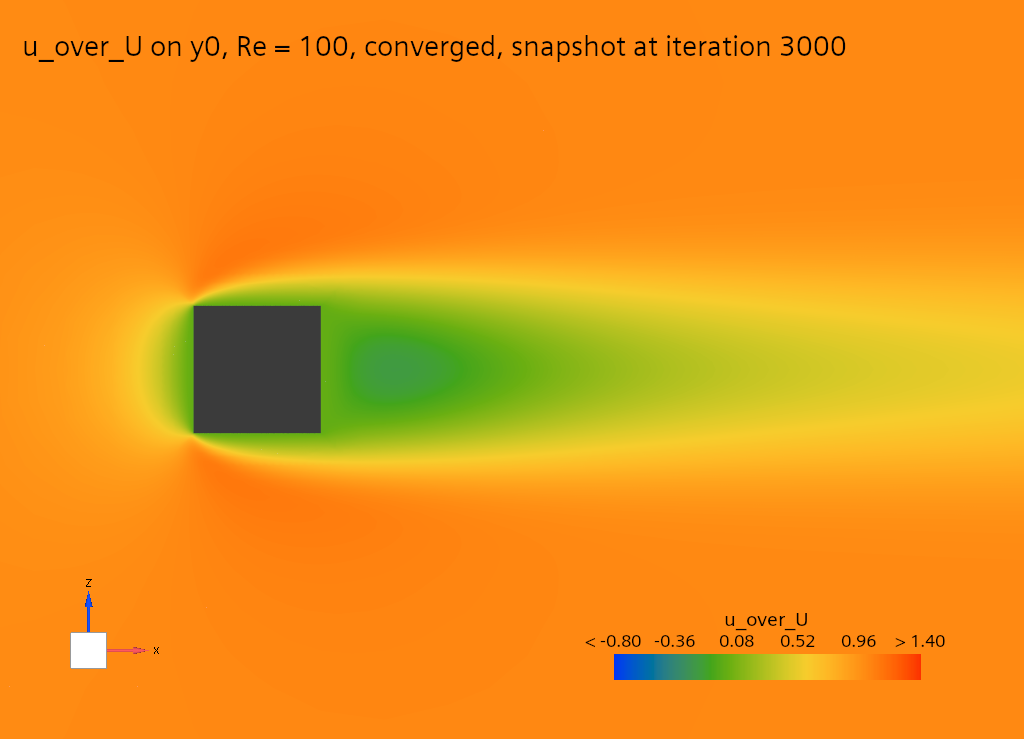

The table this chart was drawn from, first rows:
# plane y_D = 0 | grid 33 x 13, spacing 0.25 D | 415 of 429 nodes | fiel…
x_D, z_D, cp, u_over_U, v_over_U, w_over_U
-2.000, -1.500, 0.048, 0.987, 0.000, -0.023
-1.750, -1.500, 0.052, 0.985, 0.000, -0.032
-1.500, -1.500, 0.052, 0.985, 0.000, -0.040
-1.250, -1.500, 0.046, 0.988, 0.000, -0.052
-1.000, -1.500, 0.030, 0.995, 0.000, -0.064
-0.750, -1.500, 0.005, 1.007, 0.000, -0.073
-0.500, -1.500, -0.028, 1.023, 0.000, -0.075
-0.250, -1.500, -0.060, 1.039, 0.000, -0.068
0.000, -1.500, -0.082, 1.050, 0.000, -0.055
0.250, -1.500, -0.093, 1.057, 0.000, -0.040
0.500, -1.500, -0.095, 1.058, 0.000, -0.024
0.750, -1.500, -0.091, 1.056, 0.000, -0.011
1.000, -1.500, -0.082, 1.052, 0.000, 0.001
1.250, -1.500, -0.071, 1.046, 0.000, 0.010
1.500, -1.500, -0.058, 1.040, 0.000, 0.016
1.750, -1.500, -0.046, 1.034, 0.000, 0.020
2.000, -1.500, -0.034, 1.028, 0.000, 0.022
2.250, -1.500, -0.025, 1.023, 0.000, 0.022
2.500, -1.500, -0.017, 1.019, 0.000, 0.021
2.750, -1.500, -0.011, 1.016, 0.000, 0.020
3.000, -1.500, -0.006, 1.014, 0.000, 0.018
3.250, -1.500, -0.003, 1.012, 0.000, 0.016
3.500, -1.500, -0.001, 1.011, 0.000, 0.015
3.750, -1.500, 0.000, 1.010, 0.000, 0.013
4.000, -1.500, 0.001, 1.009, 0.000, 0.011
4.250, -1.500, 0.002, 1.008, 0.000, 0.010
4.500, -1.500, 0.002, 1.008, 0.000, 0.009
4.750, -1.500, 0.002, 1.007, 0.000, 0.008
5.000, -1.500, 0.002, 1.007, 0.000, 0.007
5.250, -1.500, 0.002, 1.006, 0.000, 0.006
5.500, -1.500, 0.002, 1.006, 0.000, 0.006
5.750, -1.500, 0.001, 1.005, 0.000, 0.005
6.000, -1.500, 0.001, 1.005, 0.000, 0.005
-2.000, -1.250, 0.063, 0.980, 0.000, -0.026
-1.750, -1.250, 0.071, 0.976, 0.000, -0.035
-1.500, -1.250, 0.076, 0.973, 0.000, -0.047
-1.250, -1.250, 0.075, 0.972, 0.000, -0.067
-1.000, -1.250, 0.058, 0.979, 0.000, -0.088
-0.750, -1.250, 0.018, 0.998, 0.000, -0.108
-0.500, -1.250, -0.041, 1.026, 0.000, -0.115
-0.250, -1.250, -0.096, 1.054, 0.000, -0.103
0.000, -1.250, -0.128, 1.071, 0.000, -0.079
0.250, -1.250, -0.137, 1.077, 0.000, -0.053
0.500, -1.250, -0.134, 1.076, 0.000, -0.030
0.750, -1.250, -0.123, 1.071, 0.000, -0.011
1.000, -1.250, -0.107, 1.062, 0.000, 0.005
1.250, -1.250, -0.089, 1.052, 0.000, 0.017
1.500, -1.250, -0.070, 1.041, 0.000, 0.025
1.750, -1.250, -0.052, 1.031, 0.000, 0.030
2.000, -1.250, -0.036, 1.021, 0.000, 0.031
2.250, -1.250, -0.023, 1.014, 0.000, 0.031
2.500, -1.250, -0.014, 1.008, 0.000, 0.029
2.750, -1.250, -0.007, 1.003, 0.000, 0.026
3.000, -1.250, -0.002, 0.999, 0.000, 0.023
3.250, -1.250, 0.001, 0.996, 0.000, 0.020
3.500, -1.250, 0.003, 0.994, 0.000, 0.018
3.750, -1.250, 0.004, 0.992, 0.000, 0.016
4.000, -1.250, 0.005, 0.991, 0.000, 0.014
4.250, -1.250, 0.005, 0.989, 0.000, 0.012
... 356 more rows
